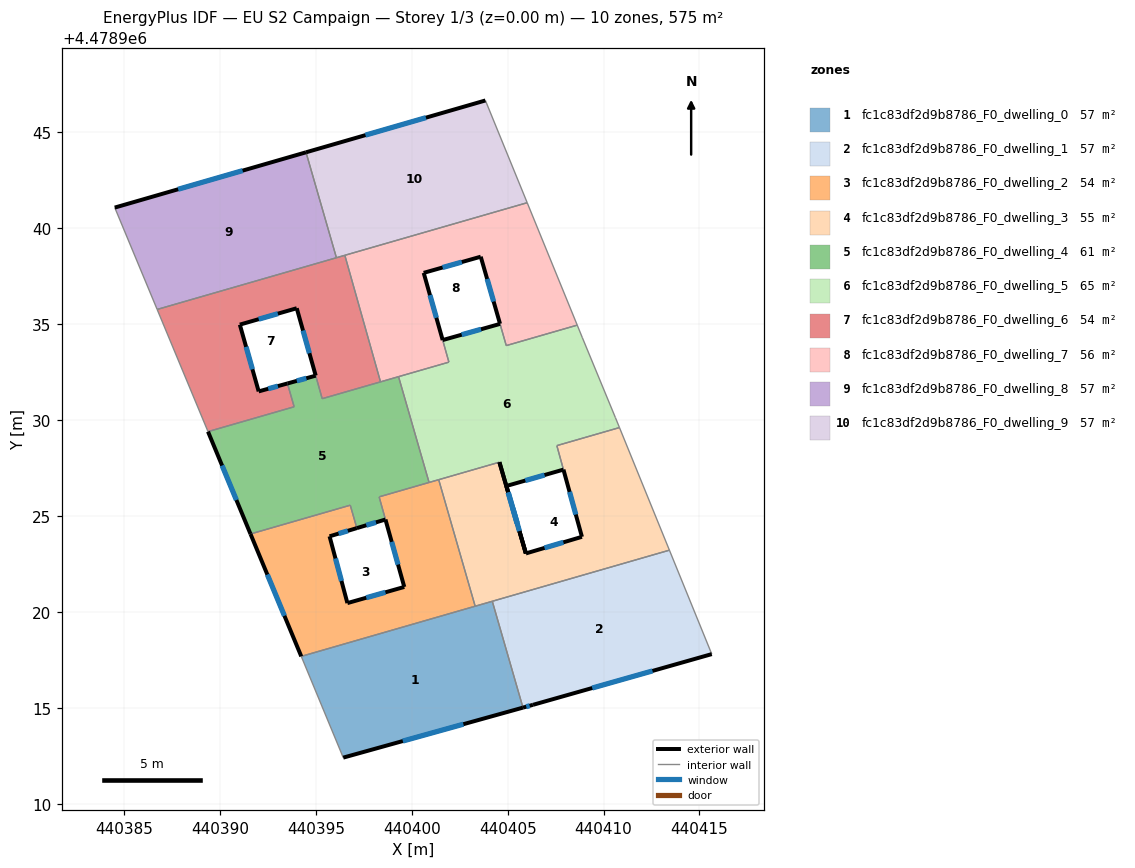
=== STOREY PLAN SPEC (per zone: floor XY polygon, exterior-wall plan segments, windows/doors) ===
zone 1: fc1c83df2d9b8786_F0_dwelling_0  (57.5 m²)
  floor: (440405.80, 4478915.01) (440404.20, 4478920.56) (440394.24, 4478917.68) (440396.43, 4478912.41)
  exterior wall: (440405.80, 4478915.01) – (440396.43, 4478912.41)  [9.7 m]
    window: (440402.69, 4478914.15) – (440399.53, 4478913.27)  [3.3 m²]
  interior walls: 5
zone 2: fc1c83df2d9b8786_F0_dwelling_1  (57.5 m²)
  floor: (440415.64, 4478917.80) (440413.43, 4478923.22) (440404.20, 4478920.56) (440405.80, 4478915.01) (440406.32, 4478915.16)
  exterior wall: (440415.64, 4478917.80) – (440406.32, 4478915.16)  [9.7 m]
    window: (440412.55, 4478916.93) – (440409.41, 4478916.03)  [3.3 m²]
  exterior wall: (440406.32, 4478915.16) – (440405.80, 4478915.01)  [0.5 m]
    window: (440406.14, 4478915.11) – (440405.97, 4478915.06)  [0.2 m²]
  interior walls: 3
zone 3: fc1c83df2d9b8786_F0_dwelling_2  (54.4 m²)
  floor: (440403.16, 4478920.26) (440403.30, 4478920.30) (440401.40, 4478926.90) (440401.26, 4478926.86) (440398.33, 4478926.01) (440398.30, 4478926.00) (440399.61, 4478921.30) (440396.64, 4478920.46) (440395.71, 4478923.95) (440397.14, 4478924.37) (440396.79, 4478925.57) (440391.59, 4478924.07) (440394.24, 4478917.68)
  exterior wall: (440394.24, 4478917.68) – (440391.59, 4478924.07)  [6.9 m]
    window: (440393.36, 4478919.80) – (440392.47, 4478921.95)  [2.4 m²]
  exterior wall: (440397.14, 4478924.37) – (440395.71, 4478923.95)  [1.5 m]
    window: (440396.66, 4478924.23) – (440396.18, 4478924.09)  [0.5 m²]
  exterior wall: (440395.71, 4478923.95) – (440396.64, 4478920.46)  [3.6 m]
    window: (440396.02, 4478922.79) – (440396.33, 4478921.62)  [1.2 m²]
  exterior wall: (440396.64, 4478920.46) – (440399.61, 4478921.30)  [3.1 m]
    window: (440397.63, 4478920.74) – (440398.62, 4478921.03)  [1.1 m²]
  exterior wall: (440399.61, 4478921.30) – (440398.63, 4478924.82)  [3.7 m]
    window: (440399.28, 4478922.47) – (440398.95, 4478923.66)  [1.2 m²]
  interior walls: 10
zone 4: fc1c83df2d9b8786_F0_dwelling_3  (54.6 m²)
  floor: (440413.43, 4478923.22) (440410.83, 4478929.62) (440407.56, 4478928.67) (440408.87, 4478923.92) (440405.95, 4478923.05) (440404.57, 4478927.81) (440401.40, 4478926.90) (440403.30, 4478920.30)
  exterior wall: (440404.57, 4478927.81) – (440405.95, 4478923.05)  [5.0 m]
    window: (440405.03, 4478926.23) – (440405.49, 4478924.63)  [1.7 m²]
  exterior wall: (440405.95, 4478923.05) – (440408.87, 4478923.92)  [3.0 m]
    window: (440406.92, 4478923.34) – (440407.90, 4478923.63)  [1.0 m²]
  exterior wall: (440408.87, 4478923.92) – (440407.91, 4478927.42)  [3.6 m]
    window: (440408.55, 4478925.08) – (440408.23, 4478926.26)  [1.2 m²]
  interior walls: 7
zone 5: fc1c83df2d9b8786_F0_dwelling_4  (61.4 m²)
  floor: (440398.63, 4478924.82) (440398.30, 4478926.00) (440400.90, 4478926.75) (440399.31, 4478932.27) (440395.33, 4478931.12) (440394.99, 4478932.32) (440393.52, 4478931.91) (440393.86, 4478930.70) (440389.37, 4478929.40) (440391.59, 4478924.07) (440396.79, 4478925.57) (440397.14, 4478924.37)
  exterior wall: (440393.52, 4478931.91) – (440394.99, 4478932.32)  [1.5 m]
    window: (440394.00, 4478932.05) – (440394.50, 4478932.19)  [0.5 m²]
  exterior wall: (440398.63, 4478924.82) – (440397.14, 4478924.37)  [1.6 m]
    window: (440398.13, 4478924.67) – (440397.63, 4478924.52)  [0.5 m²]
  exterior wall: (440391.59, 4478924.07) – (440389.37, 4478929.40)  [5.8 m]
    window: (440390.86, 4478925.84) – (440390.11, 4478927.63)  [2.0 m²]
  interior walls: 11
zone 6: fc1c83df2d9b8786_F0_dwelling_5  (65.2 m²)
  floor: (440405.94, 4478923.05) (440404.93, 4478926.57) (440407.91, 4478927.42) (440407.56, 4478928.67) (440410.83, 4478929.62) (440410.62, 4478930.13) (440408.90, 4478934.30) (440408.63, 4478934.96) (440404.92, 4478933.89) (440404.60, 4478935.02) (440401.61, 4478934.18) (440401.93, 4478933.03) (440399.31, 4478932.27) (440400.90, 4478926.75) (440404.57, 4478927.81)
  exterior wall: (440405.94, 4478923.05) – (440404.57, 4478927.81)  [5.0 m]
    window: (440405.49, 4478924.63) – (440405.02, 4478926.23)  [1.7 m²]
  exterior wall: (440401.61, 4478934.18) – (440404.60, 4478935.02)  [3.1 m]
    window: (440402.60, 4478934.46) – (440403.61, 4478934.74)  [1.1 m²]
  exterior wall: (440407.91, 4478927.42) – (440404.93, 4478926.57)  [3.1 m]
    window: (440406.92, 4478927.14) – (440405.92, 4478926.85)  [1.1 m²]
  exterior wall: (440404.93, 4478926.57) – (440405.95, 4478923.05)  [3.7 m]
    window: (440405.27, 4478925.40) – (440405.61, 4478924.22)  [1.2 m²]
  exterior wall: (440405.95, 4478923.05) – (440405.94, 4478923.05)  [0.0 m]
  interior walls: 13
zone 7: fc1c83df2d9b8786_F0_dwelling_6  (53.8 m²)
  floor: (440398.37, 4478932.00) (440396.51, 4478938.60) (440396.27, 4478938.53) (440386.72, 4478935.77) (440389.37, 4478929.40) (440393.86, 4478930.70) (440393.52, 4478931.91) (440392.02, 4478931.50) (440391.03, 4478934.98) (440394.00, 4478935.84) (440395.33, 4478931.12)
  exterior wall: (440394.99, 4478932.33) – (440394.00, 4478935.84)  [3.6 m]
    window: (440394.66, 4478933.49) – (440394.33, 4478934.67)  [1.2 m²]
  exterior wall: (440394.00, 4478935.84) – (440391.03, 4478934.98)  [3.1 m]
    window: (440393.02, 4478935.55) – (440392.02, 4478935.27)  [1.1 m²]
  exterior wall: (440391.03, 4478934.98) – (440392.02, 4478931.50)  [3.6 m]
    window: (440391.36, 4478933.83) – (440391.69, 4478932.65)  [1.2 m²]
  exterior wall: (440392.02, 4478931.50) – (440393.52, 4478931.91)  [1.6 m]
    window: (440392.51, 4478931.64) – (440393.02, 4478931.78)  [0.5 m²]
  interior walls: 10
zone 8: fc1c83df2d9b8786_F0_dwelling_7  (55.5 m²)
  floor: (440408.63, 4478934.96) (440406.02, 4478941.34) (440396.51, 4478938.60) (440398.37, 4478932.00) (440401.93, 4478933.03) (440400.62, 4478937.68) (440403.59, 4478938.52) (440404.93, 4478933.89)
  exterior wall: (440404.60, 4478935.03) – (440403.59, 4478938.52)  [3.6 m]
    window: (440404.27, 4478936.18) – (440403.93, 4478937.36)  [1.2 m²]
  exterior wall: (440403.59, 4478938.52) – (440400.62, 4478937.68)  [3.1 m]
    window: (440402.61, 4478938.24) – (440401.61, 4478937.96)  [1.1 m²]
  exterior wall: (440400.62, 4478937.68) – (440401.61, 4478934.18)  [3.6 m]
    window: (440400.95, 4478936.52) – (440401.28, 4478935.34)  [1.2 m²]
  interior walls: 8
zone 9: fc1c83df2d9b8786_F0_dwelling_8  (57.5 m²)
  floor: (440396.07, 4478938.47) (440394.48, 4478943.97) (440384.51, 4478941.08) (440386.72, 4478935.77)
  exterior wall: (440384.51, 4478941.08) – (440394.48, 4478943.97)  [10.4 m]
    window: (440387.82, 4478942.04) – (440391.18, 4478943.01)  [3.5 m²]
  interior walls: 4
zone 10: fc1c83df2d9b8786_F0_dwelling_9  (57.5 m²)
  floor: (440406.02, 4478941.34) (440403.84, 4478946.67) (440394.48, 4478943.97) (440396.07, 4478938.47)
  exterior wall: (440394.48, 4478943.97) – (440403.84, 4478946.67)  [9.7 m]
    window: (440397.58, 4478944.86) – (440400.74, 4478945.77)  [3.3 m²]
  interior walls: 5

=== DERIVED (storey summary) ===
Building: EU S2 Campaign
Storey: 1 of 3  (floor level z = 0.00 m)
Storey gross floor area: 575.0 m²
Zones on this storey: 10
  - fc1c83df2d9b8786_F0_dwelling_0: floor 57.5 m²; exterior wall 9.7 m (29.2 m²); 1 window(s) 3.3 m²; WWR 11.4%
  - fc1c83df2d9b8786_F0_dwelling_1: floor 57.5 m²; exterior wall 10.2 m (30.7 m²); 2 window(s) 3.5 m²; WWR 11.4%
  - fc1c83df2d9b8786_F0_dwelling_2: floor 54.4 m²; exterior wall 18.7 m (56.2 m²); 5 window(s) 6.4 m²; WWR 11.4%
  - fc1c83df2d9b8786_F0_dwelling_3: floor 54.6 m²; exterior wall 11.6 m (34.9 m²); 3 window(s) 4.0 m²; WWR 11.4%
  - fc1c83df2d9b8786_F0_dwelling_4: floor 61.4 m²; exterior wall 8.9 m (26.6 m²); 3 window(s) 3.0 m²; WWR 11.4%
  - fc1c83df2d9b8786_F0_dwelling_5: floor 65.2 m²; exterior wall 14.8 m (44.5 m²); 4 window(s) 5.0 m²; WWR 11.4%
  - fc1c83df2d9b8786_F0_dwelling_6: floor 53.8 m²; exterior wall 11.9 m (35.7 m²); 4 window(s) 4.1 m²; WWR 11.4%
  - fc1c83df2d9b8786_F0_dwelling_7: floor 55.5 m²; exterior wall 10.4 m (31.1 m²); 3 window(s) 3.5 m²; WWR 11.4%
  - fc1c83df2d9b8786_F0_dwelling_8: floor 57.5 m²; exterior wall 10.4 m (31.1 m²); 1 window(s) 3.5 m²; WWR 11.4%
  - fc1c83df2d9b8786_F0_dwelling_9: floor 57.5 m²; exterior wall 9.7 m (29.2 m²); 1 window(s) 3.3 m²; WWR 11.4%
Zone adjacency (shared interzone walls):
  - fc1c83df2d9b8786_F0_dwelling_0 ↔ fc1c83df2d9b8786_F0_dwelling_1
  - fc1c83df2d9b8786_F0_dwelling_0 ↔ fc1c83df2d9b8786_F0_dwelling_2
  - fc1c83df2d9b8786_F0_dwelling_0 ↔ fc1c83df2d9b8786_F0_dwelling_3
  - fc1c83df2d9b8786_F0_dwelling_1 ↔ fc1c83df2d9b8786_F0_dwelling_3
  - fc1c83df2d9b8786_F0_dwelling_2 ↔ fc1c83df2d9b8786_F0_dwelling_3
  - fc1c83df2d9b8786_F0_dwelling_2 ↔ fc1c83df2d9b8786_F0_dwelling_4
  - fc1c83df2d9b8786_F0_dwelling_2 ↔ fc1c83df2d9b8786_F0_dwelling_5
  - fc1c83df2d9b8786_F0_dwelling_3 ↔ fc1c83df2d9b8786_F0_dwelling_5
  - fc1c83df2d9b8786_F0_dwelling_4 ↔ fc1c83df2d9b8786_F0_dwelling_5
  - fc1c83df2d9b8786_F0_dwelling_4 ↔ fc1c83df2d9b8786_F0_dwelling_6
  - fc1c83df2d9b8786_F0_dwelling_4 ↔ fc1c83df2d9b8786_F0_dwelling_7
  - fc1c83df2d9b8786_F0_dwelling_5 ↔ fc1c83df2d9b8786_F0_dwelling_7
  - fc1c83df2d9b8786_F0_dwelling_6 ↔ fc1c83df2d9b8786_F0_dwelling_7
  - fc1c83df2d9b8786_F0_dwelling_6 ↔ fc1c83df2d9b8786_F0_dwelling_8
  - fc1c83df2d9b8786_F0_dwelling_6 ↔ fc1c83df2d9b8786_F0_dwelling_9
  - fc1c83df2d9b8786_F0_dwelling_7 ↔ fc1c83df2d9b8786_F0_dwelling_9
  - fc1c83df2d9b8786_F0_dwelling_8 ↔ fc1c83df2d9b8786_F0_dwelling_9